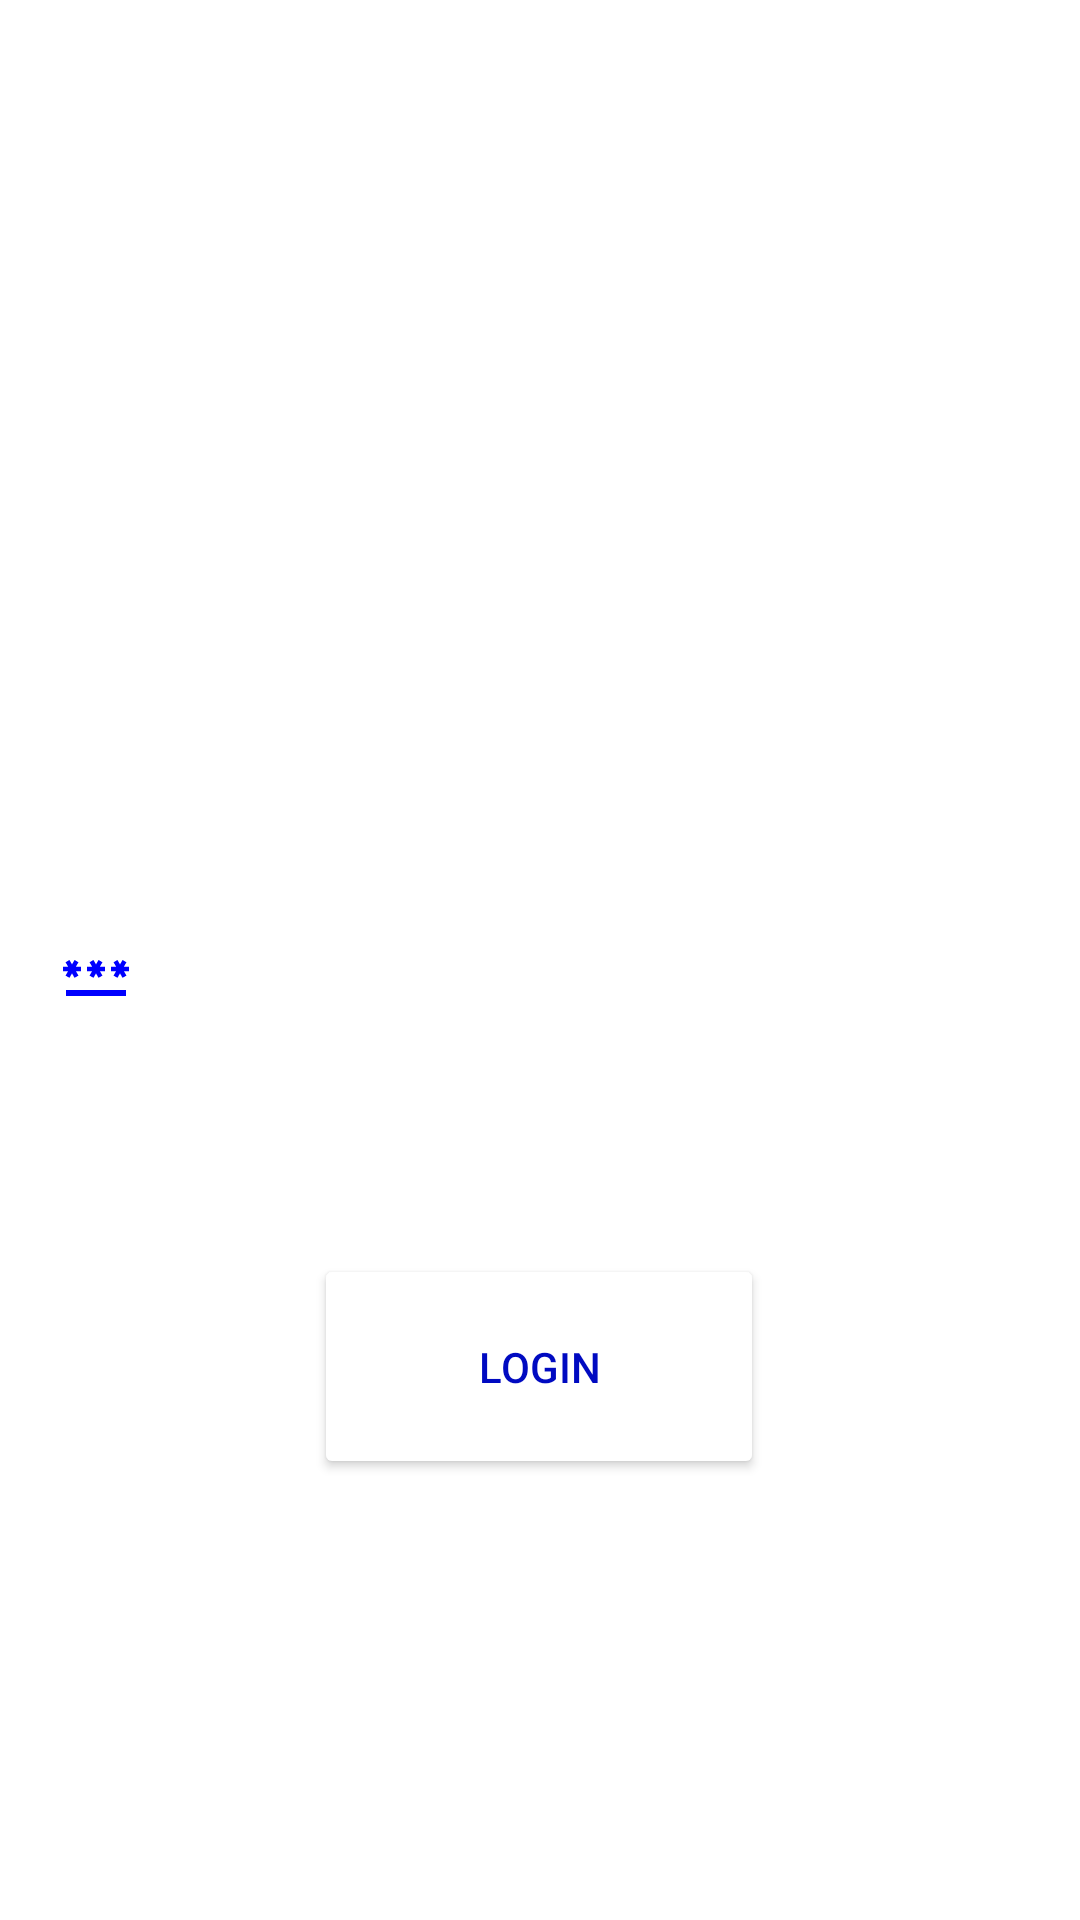

Android layout source for this screen:
<!-- AndroidManifest.xml: application theme Theme.Moveit -->
<!-- res/layout/fragment_login.xml -->
<?xml version="1.0" encoding="utf-8"?>
<androidx.constraintlayout.widget.ConstraintLayout xmlns:android="http://schemas.android.com/apk/res/android"
    xmlns:app="http://schemas.android.com/apk/res-auto"
    xmlns:tools="http://schemas.android.com/tools"
    android:layout_width="match_parent"
    android:layout_height="match_parent"
    android:background="@drawable/background"
    tools:context=".LoginFragment">

    

    <TextView
        android:id="@+id/textView"
        android:layout_width="wrap_content"
        android:layout_height="wrap_content"
        android:text="Login to Movit"
        android:textColor="@color/white"
        android:textSize="40dp"
        app:layout_constraintBottom_toTopOf="@+id/username"
        app:layout_constraintEnd_toEndOf="parent"
        app:layout_constraintHorizontal_bias="0.5"
        app:layout_constraintStart_toStartOf="parent"
        app:layout_constraintTop_toTopOf="parent"
        app:layout_constraintVertical_bias="0.5" />

    <EditText
        android:id="@+id/username"
        android:layout_width="360dp"
        android:layout_height="wrap_content"
        android:layout_margin="10dp"
        android:background="#25ffffff"
        android:drawableLeft="@drawable/ic_user_24"
        android:drawablePadding="20dp"
        android:hint="Your Username"
        android:padding="20dp"
        android:textColor="@color/white"
        android:textColorHint="@color/white"
        app:layout_constraintBottom_toTopOf="@+id/password"
        app:layout_constraintEnd_toEndOf="parent"
        app:layout_constraintHorizontal_bias="0.509"
        app:layout_constraintStart_toStartOf="parent"
        app:layout_constraintTop_toTopOf="parent"
        app:layout_constraintVertical_bias="0.839" />

    <EditText
        android:id="@+id/password"
        android:layout_width="360dp"
        android:layout_height="wrap_content"
        android:layout_margin="10dp"
        android:background="#25ffffff"
        android:drawableLeft="@drawable/ic_password_24"
        android:drawablePadding="20dp"
        android:hint="Password"
        android:padding="20dp"
        android:textColor="@color/white"
        android:textColorHint="@color/white"
        app:layout_constraintBottom_toTopOf="@+id/homebutton"
        app:layout_constraintEnd_toEndOf="parent"
        app:layout_constraintHorizontal_bias="0.509"
        app:layout_constraintStart_toStartOf="parent"
        app:layout_constraintTop_toTopOf="parent"
        app:layout_constraintVertical_bias="0.848" />

    <Button
        android:id="@+id/homebutton"
        android:layout_width="wrap_content"
        android:layout_height="wrap_content"
        android:width="150dp"
        android:height="75dp"
        android:backgroundTint="@color/white"
        android:text="Login"
        android:textColor="#000AC1"
        app:layout_constraintBottom_toBottomOf="parent"
        app:layout_constraintEnd_toEndOf="parent"
        app:layout_constraintHorizontal_bias="0.498"
        app:layout_constraintStart_toStartOf="parent"
        app:layout_constraintTop_toTopOf="parent"
        app:layout_constraintVertical_bias="0.74" />


</androidx.constraintlayout.widget.ConstraintLayout>
<!-- resources referenced by this layout -->
<resources>
  <!-- drawable ic_password_24 (drawable) -->
  <vector android:height="24dp" android:tint="#0000FF"
      android:viewportHeight="24" android:viewportWidth="24"
      android:width="24dp" xmlns:android="http://schemas.android.com/apk/res/android">
      <path android:fillColor="@android:color/white" android:pathData="M2,17h20v2H2V17zM3.15,12.95L4,11.47l0.85,1.48l1.3,-0.75L5.3,10.72H7v-1.5H5.3l0.85,-1.47L4.85,7L4,8.47L3.15,7l-1.3,0.75L2.7,9.22H1v1.5h1.7L1.85,12.2L3.15,12.95zM9.85,12.2l1.3,0.75L12,11.47l0.85,1.48l1.3,-0.75l-0.85,-1.48H15v-1.5h-1.7l0.85,-1.47L12.85,7L12,8.47L11.15,7l-1.3,0.75l0.85,1.47H9v1.5h1.7L9.85,12.2zM23,9.22h-1.7l0.85,-1.47L20.85,7L20,8.47L19.15,7l-1.3,0.75l0.85,1.47H17v1.5h1.7l-0.85,1.48l1.3,0.75L20,11.47l0.85,1.48l1.3,-0.75l-0.85,-1.48H23V9.22z"/>
  </vector>
  <style name="Theme.Moveit" parent="Theme.MaterialComponents.DayNight.DarkActionBar">
          
          <item name="colorPrimary">@color/purple_500</item>
          <item name="colorPrimaryVariant">@color/purple_700</item>
          <item name="colorOnPrimary">@color/white</item>
          
          <item name="colorSecondary">@color/teal_200</item>
          <item name="colorSecondaryVariant">@color/teal_700</item>
          <item name="colorOnSecondary">@color/black</item>
          
          <item name="android:statusBarColor">?attr/colorPrimaryVariant</item>
          
      </style>
  <!-- not gathered from this repository: default colours our renderer supplied (Android Studio template values) -->
  <color name="purple_500">#FF6200EE</color>
  <color name="purple_700">#FF3700B3</color>
  <color name="teal_200">#FF03DAC5</color>
  <color name="teal_700">#FF018786</color>
  <color name="black">#FF000000</color>
  <color name="white">#FFFFFFFF</color>
</resources>
